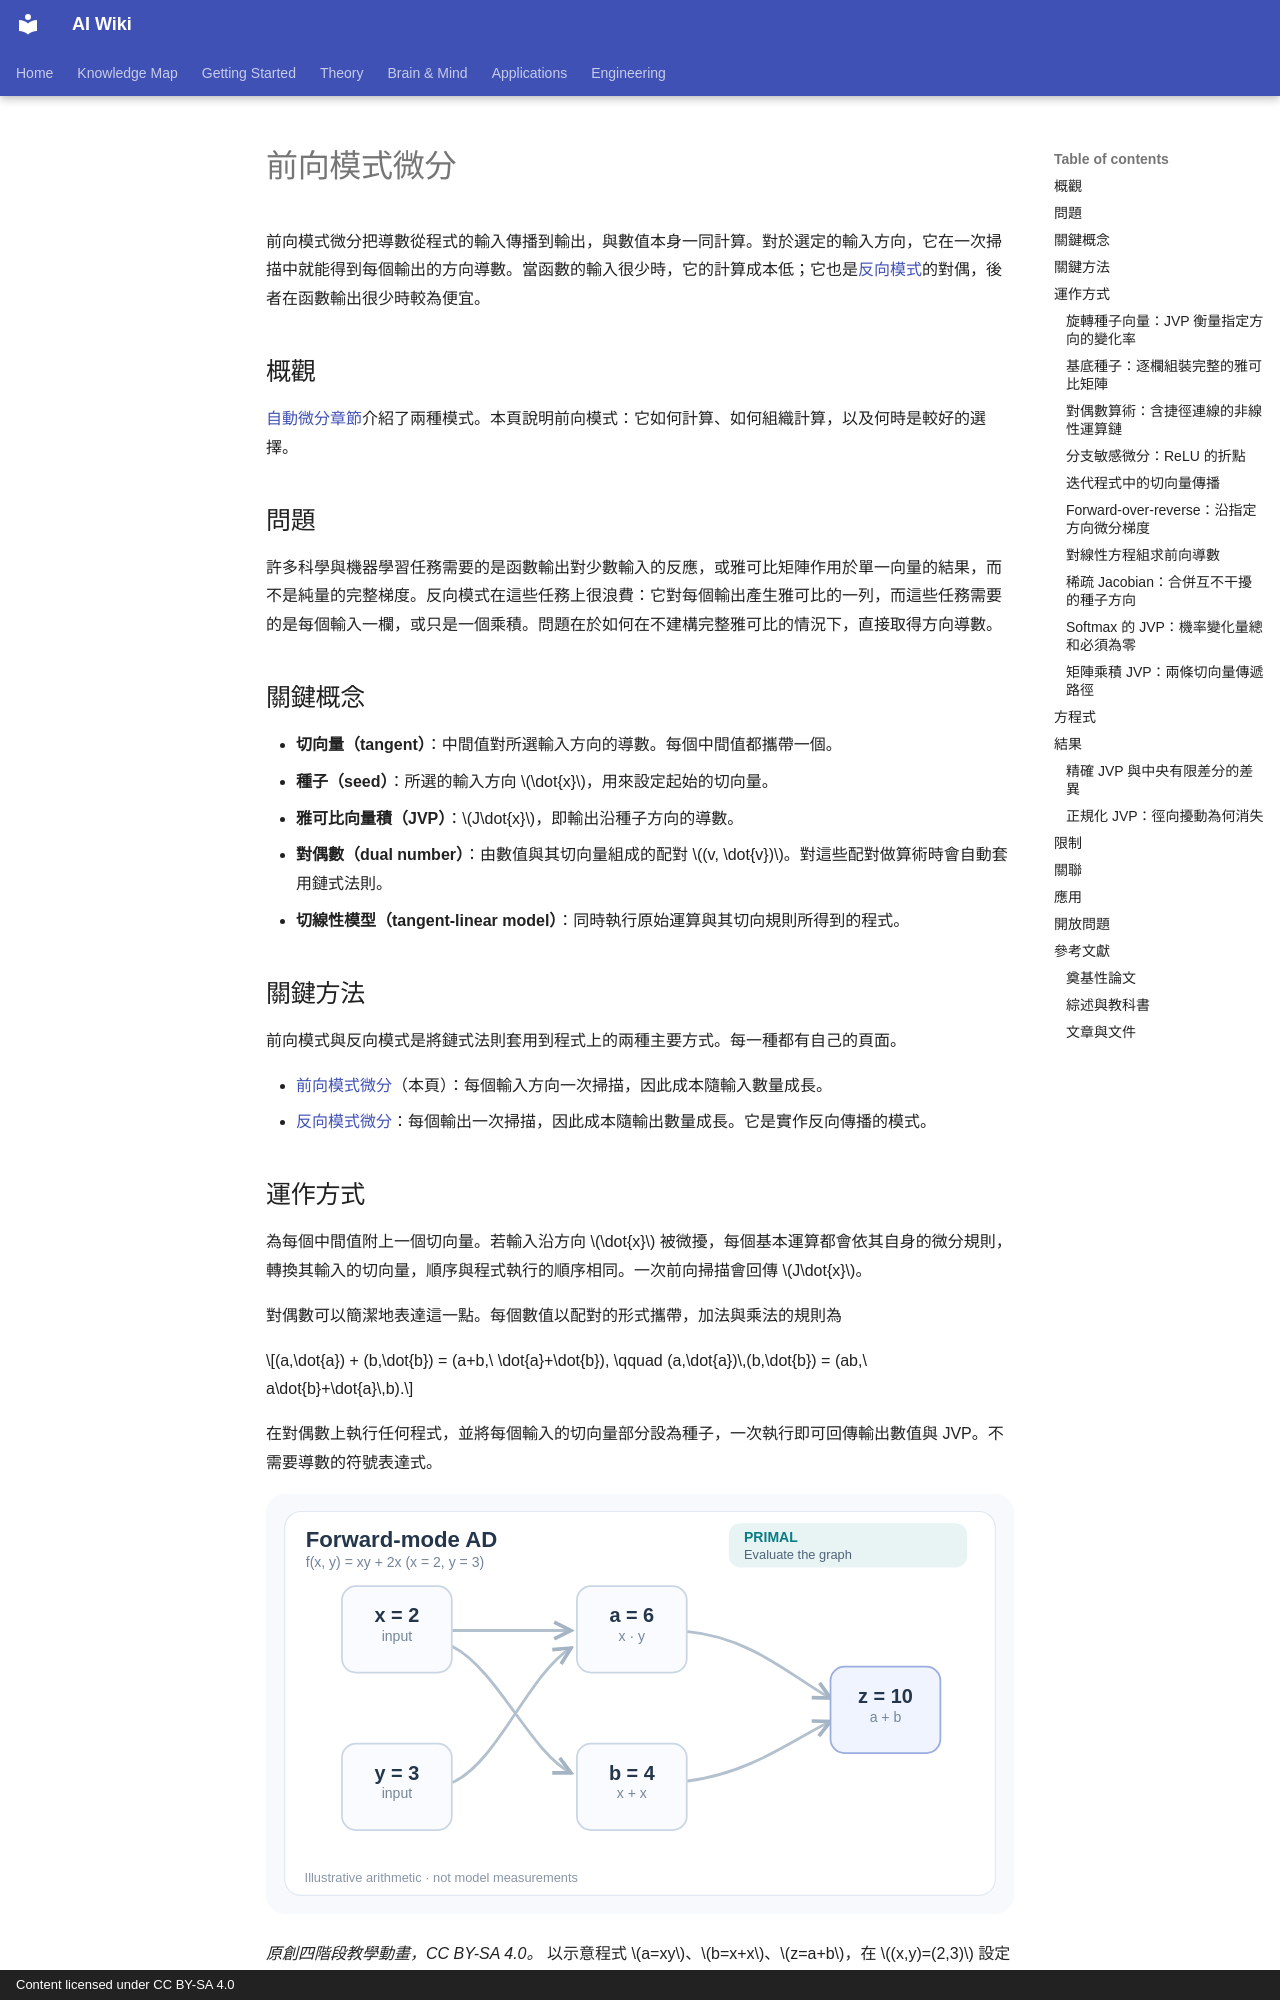

repository: zi-yue-1129/ai-wiki · page: theory/math/automatic-differentiation/forward-mode.zh-TW/index.html · generator: mkdocs · copyright: Content licensed under CC BY-SA 4.0

---
status: draft
last_reviewed: 2026-11-15
translation_reviewed: 2026-11-16
related:
  - theory/math/automatic-differentiation
  - theory/math
tags:
  - forward-mode differentiation
  - dual numbers
  - Jacobian-vector product
aliases:
  - 前向模式自動微分
  - Forward-mode automatic differentiation
  - Forward mode
---

# 前向模式微分

前向模式微分把導數從程式的輸入傳播到輸出，與數值本身一同計算。對於選定的輸入方向，它在一次掃描中就能得到每個輸出的方向導數。當函數的輸入很少時，它的計算成本低；它也是[反向模式](reverse-mode.zh-TW.md)的對偶，後者在函數輸出很少時較為便宜。

## 概觀

[自動微分章節](index.zh-TW.md)介紹了兩種模式。本頁說明前向模式：它如何計算、如何組織計算，以及何時是較好的選擇。

## 問題

許多科學與機器學習任務需要的是函數輸出對少數輸入的反應，或雅可比矩陣作用於單一向量的結果，而不是純量的完整梯度。反向模式在這些任務上很浪費：它對每個輸出產生雅可比的一列，而這些任務需要的是每個輸入一欄，或只是一個乘積。問題在於如何在不建構完整雅可比的情況下，直接取得方向導數。

## 關鍵概念

- **切向量（tangent）**：中間值對所選輸入方向的導數。每個中間值都攜帶一個。
- **種子（seed）**：所選的輸入方向 $\dot{x}$，用來設定起始的切向量。
- **雅可比向量積（JVP）**：$J\dot{x}$，即輸出沿種子方向的導數。
- **對偶數（dual number）**：由數值與其切向量組成的配對 $(v, \dot{v})$。對這些配對做算術時會自動套用鏈式法則。
- **切線性模型（tangent-linear model）**：同時執行原始運算與其切向規則所得到的程式。

## 關鍵方法

前向模式與反向模式是將鏈式法則套用到程式上的兩種主要方式。每一種都有自己的頁面。

- [前向模式微分](forward-mode.zh-TW.md)（本頁）：每個輸入方向一次掃描，因此成本隨輸入數量成長。
- [反向模式微分](reverse-mode.zh-TW.md)：每個輸出一次掃描，因此成本隨輸出數量成長。它是實作反向傳播的模式。

## 運作方式

為每個中間值附上一個切向量。若輸入沿方向 $\dot{x}$ 被微擾，每個基本運算都會依其自身的微分規則，轉換其輸入的切向量，順序與程式執行的順序相同。一次前向掃描會回傳 $J\dot{x}$。

對偶數可以簡潔地表達這一點。每個數值以配對的形式攜帶，加法與乘法的規則為

$$(a,\dot{a}) + (b,\dot{b}) = (a+b,\ \dot{a}+\dot{b}), \qquad (a,\dot{a})\,(b,\dot{b}) = (ab,\ a\dot{b}+\dot{a}\,b).$$

在對偶數上執行任何程式，並將每個輸入的切向量部分設為種子，一次執行即可回傳輸出數值與 JVP。不需要導數的符號表達式。

![前向模式自動微分的四階段動畫：設定輸入方向、沿計算圖傳播切向量，最後取得雅可比向量積。](../../../assets/concept-animations/forward-ad-jvp-motion.svg)

*原創四階段教學動畫，CC BY-SA 4.0。* 以示意程式 $a=xy$、$b=x+x$、$z=a+b$，在 $(x,y)=(2,3)$ 設定輸入方向 $(\dot{x},\dot{y})=(1,0)$。局部規則得到 $\dot{a}=3$、$\dot{b}=2$、$\dot{z}=5=J(1,0)^\top$。依序觀察 **Seed → Tangents → JVP** 的高亮路徑：單次前向掃描取得的是**方向導數，而非完整雅可比矩陣**。數值皆為手算教學範例，並非模型實測。MkDocs 網站提供播放／暫停及減少動態效果的回退顯示；[GitHub 可直接閱讀的靜態最終狀態](../../../assets/concept-animations/forward-ad-jvp-still.svg)。

同一個例子也可以手算驗證。由於 $z = xy + 2x$，對 $x$ 的導數為 $\partial z/\partial x = y + 2 = 5$，與上面計算出的切向量 $\dot{z}=5$ 相符。

### 旋轉種子向量：JVP 衡量指定方向的變化率

<div style="max-width:100%;overflow-x:auto" role="group" tabindex="0" aria-label="可水平捲動的前向模式微分教學動畫">
<img data-source-asset-urls src="../../../assets/concept-animations/forward-ad-directional-jvp-still.svg" data-motion-src="../../../assets/concept-animations/forward-ad-directional-jvp-motion.svg" data-still-src="../../../assets/concept-animations/forward-ad-directional-jvp-still.svg" alt="橘色單位種子向量繞著固定梯度 (5,2) 旋轉，右側游標同步追蹤 5 cos θ 加 2 sin θ 的方向導數。" style="width:800px;min-width:800px;max-width:none;height:auto">
</div>

*原創教學動畫，CC BY-SA 4.0。[GitHub 靜態預覽](../../../assets/concept-animations/forward-ad-directional-jvp-still.svg) · [12 秒 SVG 動畫](../../../assets/concept-animations/forward-ad-directional-jvp-motion.svg)。* 在相同的人工設定 \((x,y)=(2,3)\) 下，\(f(x,y)=xy+2x\) 的梯度是 \((5,2)\)。對單位種子向量 \(v(\theta)=(\cos\theta,\sin\theta)\)，可得

\[
J_fv(\theta)=5\cos\theta+2\sin\theta.
\]

橘色箭頭逆時針轉動，右側游標對應的是**解析求得的方向導數**，不是函數輸出值。\(\theta=0\) 與 \(\theta=\pi/2\) 的結果分別為 **5** 與 **2**。SVG 的平滑游標軌跡由取樣點近似，公式本身則是精確的。這些都是人工構造的微分數值，**不是模型實測**。MkDocs 提供播放／暫停與鍵盤操作；偏好減少動態效果的使用者預設看到靜態圖。
